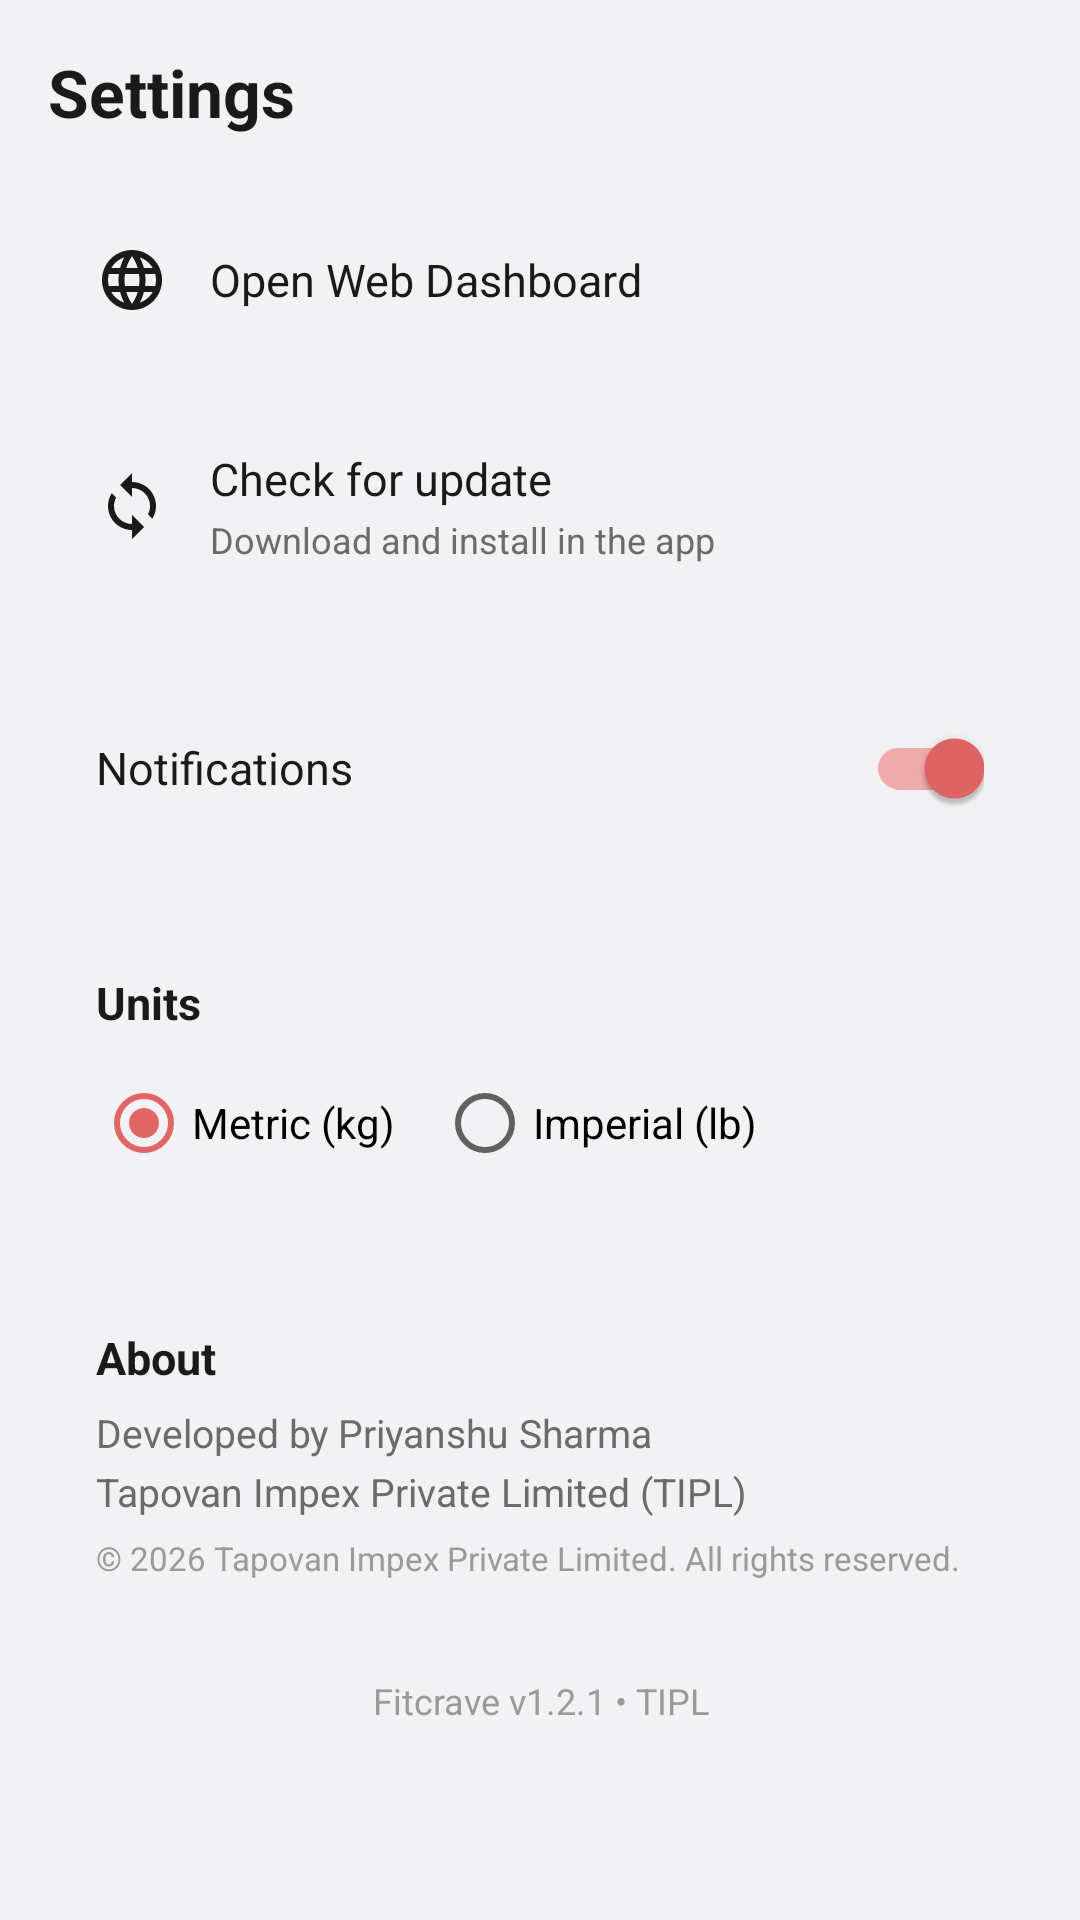

Here is an Android app screen rendered from its layout file. Give the layout XML and the strings, colors and styles it references.
<!-- AndroidManifest.xml: application theme Theme.Fitcrave -->
<!-- res/layout/fragment_settings.xml -->
<?xml version="1.0" encoding="utf-8"?>
<ScrollView xmlns:android="http://schemas.android.com/apk/res/android"
    android:layout_width="match_parent"
    android:layout_height="match_parent"
    android:background="@color/screen_bg">

    <LinearLayout
        android:layout_width="match_parent"
        android:layout_height="wrap_content"
        android:orientation="vertical"
        android:padding="16dp">

        <TextView
            android:layout_width="wrap_content"
            android:layout_height="wrap_content"
            android:text="@string/settings_title"
            android:textColor="@color/text_primary"
            android:textSize="22sp"
            android:textStyle="bold" />

        
        <LinearLayout
            android:id="@+id/rowWeb"
            android:layout_width="match_parent"
            android:layout_height="wrap_content"
            android:layout_marginTop="20dp"
            android:background="@drawable/bg_card_white"
            android:gravity="center_vertical"
            android:orientation="horizontal"
            android:padding="16dp">

            <ImageView
                android:layout_width="24dp"
                android:layout_height="24dp"
                android:src="@drawable/ic_web"
                android:contentDescription="@null" />

            <TextView
                android:layout_width="0dp"
                android:layout_height="wrap_content"
                android:layout_marginStart="14dp"
                android:layout_weight="1"
                android:text="@string/open_web_dashboard"
                android:textColor="@color/text_primary"
                android:textSize="15sp" />
        </LinearLayout>

        
        <LinearLayout
            android:id="@+id/rowUpdate"
            android:layout_width="match_parent"
            android:layout_height="wrap_content"
            android:layout_marginTop="12dp"
            android:background="@drawable/bg_card_white"
            android:gravity="center_vertical"
            android:orientation="horizontal"
            android:padding="16dp">

            <ImageView
                android:layout_width="24dp"
                android:layout_height="24dp"
                android:src="@drawable/ic_update"
                android:contentDescription="@null" />

            <LinearLayout
                android:layout_width="0dp"
                android:layout_height="wrap_content"
                android:layout_marginStart="14dp"
                android:layout_weight="1"
                android:orientation="vertical">
                <TextView
                    android:layout_width="wrap_content"
                    android:layout_height="wrap_content"
                    android:text="@string/check_for_update"
                    android:textColor="@color/text_primary"
                    android:textSize="15sp" />
                <TextView
                    android:id="@+id/tvUpdateStatus"
                    android:layout_width="wrap_content"
                    android:layout_height="wrap_content"
                    android:layout_marginTop="2dp"
                    android:text="@string/check_update_subtitle"
                    android:textColor="@color/text_secondary"
                    android:textSize="12sp" />
            </LinearLayout>

            <ProgressBar
                android:id="@+id/updateProgress"
                android:layout_width="24dp"
                android:layout_height="24dp"
                android:visibility="gone" />
        </LinearLayout>

        
        <LinearLayout
            android:layout_width="match_parent"
            android:layout_height="wrap_content"
            android:layout_marginTop="12dp"
            android:background="@drawable/bg_card_white"
            android:gravity="center_vertical"
            android:orientation="horizontal"
            android:padding="16dp">

            <TextView
                android:layout_width="0dp"
                android:layout_height="wrap_content"
                android:layout_weight="1"
                android:text="Notifications"
                android:textColor="@color/text_primary"
                android:textSize="15sp" />

            <com.google.android.material.switchmaterial.SwitchMaterial
                android:id="@+id/switchNotifications"
                android:layout_width="wrap_content"
                android:layout_height="wrap_content"
                android:checked="true" />
        </LinearLayout>

        
        <LinearLayout
            android:layout_width="match_parent"
            android:layout_height="wrap_content"
            android:layout_marginTop="12dp"
            android:background="@drawable/bg_card_white"
            android:orientation="vertical"
            android:padding="16dp">

            <TextView
                android:layout_width="wrap_content"
                android:layout_height="wrap_content"
                android:text="Units"
                android:textColor="@color/text_primary"
                android:textSize="15sp"
                android:textStyle="bold" />

            <RadioGroup
                android:id="@+id/unitsGroup"
                android:layout_width="match_parent"
                android:layout_height="wrap_content"
                android:layout_marginTop="6dp"
                android:orientation="horizontal">
                <RadioButton
                    android:id="@+id/rbMetric"
                    android:layout_width="wrap_content"
                    android:layout_height="wrap_content"
                    android:checked="true"
                    android:text="Metric (kg)" />
                <RadioButton
                    android:id="@+id/rbImperial"
                    android:layout_width="wrap_content"
                    android:layout_height="wrap_content"
                    android:layout_marginStart="14dp"
                    android:text="Imperial (lb)" />
            </RadioGroup>
        </LinearLayout>

        
        <LinearLayout
            android:layout_width="match_parent"
            android:layout_height="wrap_content"
            android:layout_marginTop="12dp"
            android:background="@drawable/bg_card_white"
            android:orientation="vertical"
            android:padding="16dp">

            <TextView
                android:layout_width="wrap_content"
                android:layout_height="wrap_content"
                android:text="About"
                android:textColor="@color/text_primary"
                android:textSize="15sp"
                android:textStyle="bold" />

            <TextView
                android:layout_width="wrap_content"
                android:layout_height="wrap_content"
                android:layout_marginTop="6dp"
                android:text="@string/developer_line"
                android:textColor="@color/text_secondary"
                android:textSize="13sp" />

            <TextView
                android:layout_width="wrap_content"
                android:layout_height="wrap_content"
                android:layout_marginTop="2dp"
                android:text="@string/company_line"
                android:textColor="@color/text_secondary"
                android:textSize="13sp" />

            <TextView
                android:layout_width="wrap_content"
                android:layout_height="wrap_content"
                android:layout_marginTop="6dp"
                android:text="@string/copyright_line"
                android:textColor="@color/text_muted"
                android:textSize="11sp" />
        </LinearLayout>

        
        <TextView
            android:id="@+id/tvVersion"
            android:layout_width="match_parent"
            android:layout_height="wrap_content"
            android:layout_marginTop="16dp"
            android:gravity="center"
            android:text="@string/app_version_line"
            android:textColor="@color/text_muted"
            android:textSize="12sp" />
    </LinearLayout>
</ScrollView>
<!-- resources referenced by this layout -->
<resources>
  <color name="screen_bg">#F2F2F4</color>
  <color name="text_muted">#9A9A9A</color>
  <color name="text_primary">#1A1A1A</color>
  <color name="text_secondary">#6B6B6B</color>
  <!-- drawable ic_update (drawable) -->
  <vector xmlns:android="http://schemas.android.com/apk/res/android"
      android:width="24dp"
      android:height="24dp"
      android:viewportWidth="24"
      android:viewportHeight="24">
      <path
          android:fillColor="#1A1A1A"
          android:pathData="M12,4V1L8,5l4,4V6c3.31,0 6,2.69 6,6 0,1.01 -0.25,1.97 -0.7,2.8l1.46,1.46C19.54,15.03 20,13.57 20,12c0,-4.42 -3.58,-8 -8,-8zM12,18c-3.31,0 -6,-2.69 -6,-6 0,-1.01 0.25,-1.97 0.7,-2.8L5.24,7.74C4.46,8.97 4,10.43 4,12c0,4.42 3.58,8 8,8v3l4,-4 -4,-4v3z" />
  </vector>
  <!-- drawable ic_web (drawable) -->
  <vector xmlns:android="http://schemas.android.com/apk/res/android"
      android:width="24dp"
      android:height="24dp"
      android:viewportWidth="24"
      android:viewportHeight="24">
      <path
          android:fillColor="#1A1A1A"
          android:pathData="M11.99,2C6.47,2 2,6.48 2,12s4.47,10 9.99,10C17.52,22 22,17.52 22,12S17.52,2 11.99,2zM18.92,8h-2.95c-0.32,-1.25 -0.78,-2.45 -1.38,-3.56 1.84,0.63 3.37,1.91 4.33,3.56zM12,4.04c0.83,1.2 1.48,2.53 1.91,3.96h-3.82c0.43,-1.43 1.08,-2.76 1.91,-3.96zM4.26,14C4.1,13.36 4,12.69 4,12s0.1,-1.36 0.26,-2h3.38c-0.08,0.66 -0.14,1.32 -0.14,2 0,0.68 0.06,1.34 0.14,2H4.26zM5.08,16h2.95c0.32,1.25 0.78,2.45 1.38,3.56 -1.84,-0.63 -3.37,-1.9 -4.33,-3.56zM8.03,8H5.08c0.96,-1.66 2.49,-2.93 4.33,-3.56C8.81,5.55 8.35,6.75 8.03,8zM12,19.96c-0.83,-1.2 -1.48,-2.53 -1.91,-3.96h3.82c-0.43,1.43 -1.08,2.76 -1.91,3.96zM14.34,14H9.66c-0.09,-0.66 -0.16,-1.32 -0.16,-2 0,-0.68 0.07,-1.35 0.16,-2h4.68c0.09,0.65 0.16,1.32 0.16,2 0,0.68 -0.07,1.34 -0.16,2zM14.59,19.56c0.6,-1.11 1.06,-2.31 1.38,-3.56h2.95c-0.96,1.65 -2.49,2.93 -4.33,3.56zM16.36,14c0.08,-0.66 0.14,-1.32 0.14,-2 0,-0.68 -0.06,-1.34 -0.14,-2h3.38c0.16,0.64 0.26,1.31 0.26,2s-0.1,1.36 -0.26,2h-3.38z" />
  </vector>
  <string name="app_version_line">Fitcrave v1.2.1  •  TIPL</string>
  <string name="check_for_update">Check for update</string>
  <string name="check_update_subtitle">Download and install in the app</string>
  <string name="company_line">Tapovan Impex Private Limited (TIPL)</string>
  <string name="copyright_line">© 2026 Tapovan Impex Private Limited. All rights reserved.</string>
  <string name="developer_line">Developed by Priyanshu Sharma</string>
  <string name="open_web_dashboard">Open Web Dashboard</string>
  <string name="settings_title">Settings</string>
  <style name="Theme.Fitcrave" parent="Theme.MaterialComponents.Light.NoActionBar">
          <item name="colorPrimary">@color/fitcrave_red</item>
          <item name="colorPrimaryVariant">@color/fitcrave_red_dark</item>
          <item name="colorOnPrimary">@color/white</item>
          <item name="colorSecondary">@color/fitcrave_red_light</item>
          <item name="colorOnSecondary">@color/white</item>
          <item name="android:statusBarColor">@color/screen_bg</item>
          <item name="android:windowLightStatusBar" tools:targetApi="m">true</item>
          <item name="android:windowBackground">@color/screen_bg</item>
          <item name="android:navigationBarColor">@color/nav_bar</item>
          <item name="android:windowLightNavigationBar" tools:targetApi="o_mr1">true</item>
      </style>
  <color name="fitcrave_red">#D94B4B</color>
  <color name="fitcrave_red_dark">#B33A3A</color>
  <color name="white">#FFFFFF</color>
  <color name="fitcrave_red_light">#E26565</color>
  <color name="nav_bar">#FFFFFF</color>
</resources>
